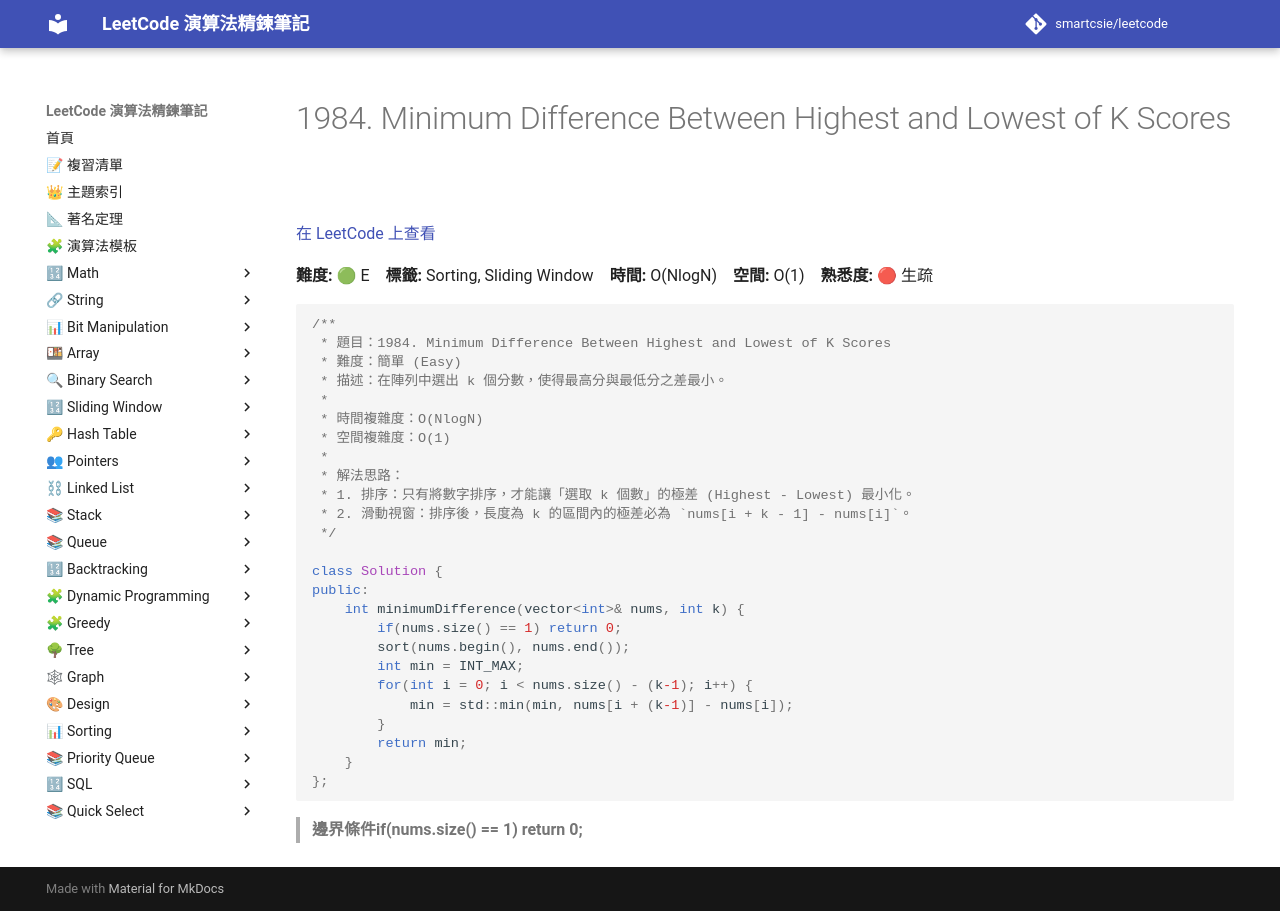

repository: smartcsie/leetcode · page: problems/1984/index.html · generator: mkdocs

# 1984. Minimum Difference Between Highest and Lowest of K Scores

[在 LeetCode 上查看](https://leetcode.com/problems/minimum-difference-between-highest-and-lowest-of-k-scores/)

**難度:** 🟢 E　**標籤:** Sorting, Sliding Window　**時間:** O(NlogN)　**空間:** O(1)　**熟悉度:** 🔴 生疏

```cpp
/**
 * 題目：1984. Minimum Difference Between Highest and Lowest of K Scores
 * 難度：簡單 (Easy)
 * 描述：在陣列中選出 k 個分數，使得最高分與最低分之差最小。
 *
 * 時間複雜度：O(NlogN)
 * 空間複雜度：O(1)
 *
 * 解法思路：
 * 1. 排序：只有將數字排序，才能讓「選取 k 個數」的極差 (Highest - Lowest) 最小化。
 * 2. 滑動視窗：排序後，長度為 k 的區間內的極差必為 `nums[i + k - 1] - nums[i]`。
 */

class Solution {
public:
    int minimumDifference(vector<int>& nums, int k) {
        if(nums.size() == 1) return 0;
        sort(nums.begin(), nums.end());
        int min = INT_MAX;
        for(int i = 0; i < nums.size() - (k-1); i++) {
            min = std::min(min, nums[i + (k-1)] - nums[i]);
        }
        return min;
    }
};
```

>　**邊界條件if(nums.size() == 1) return 0;**<br>
